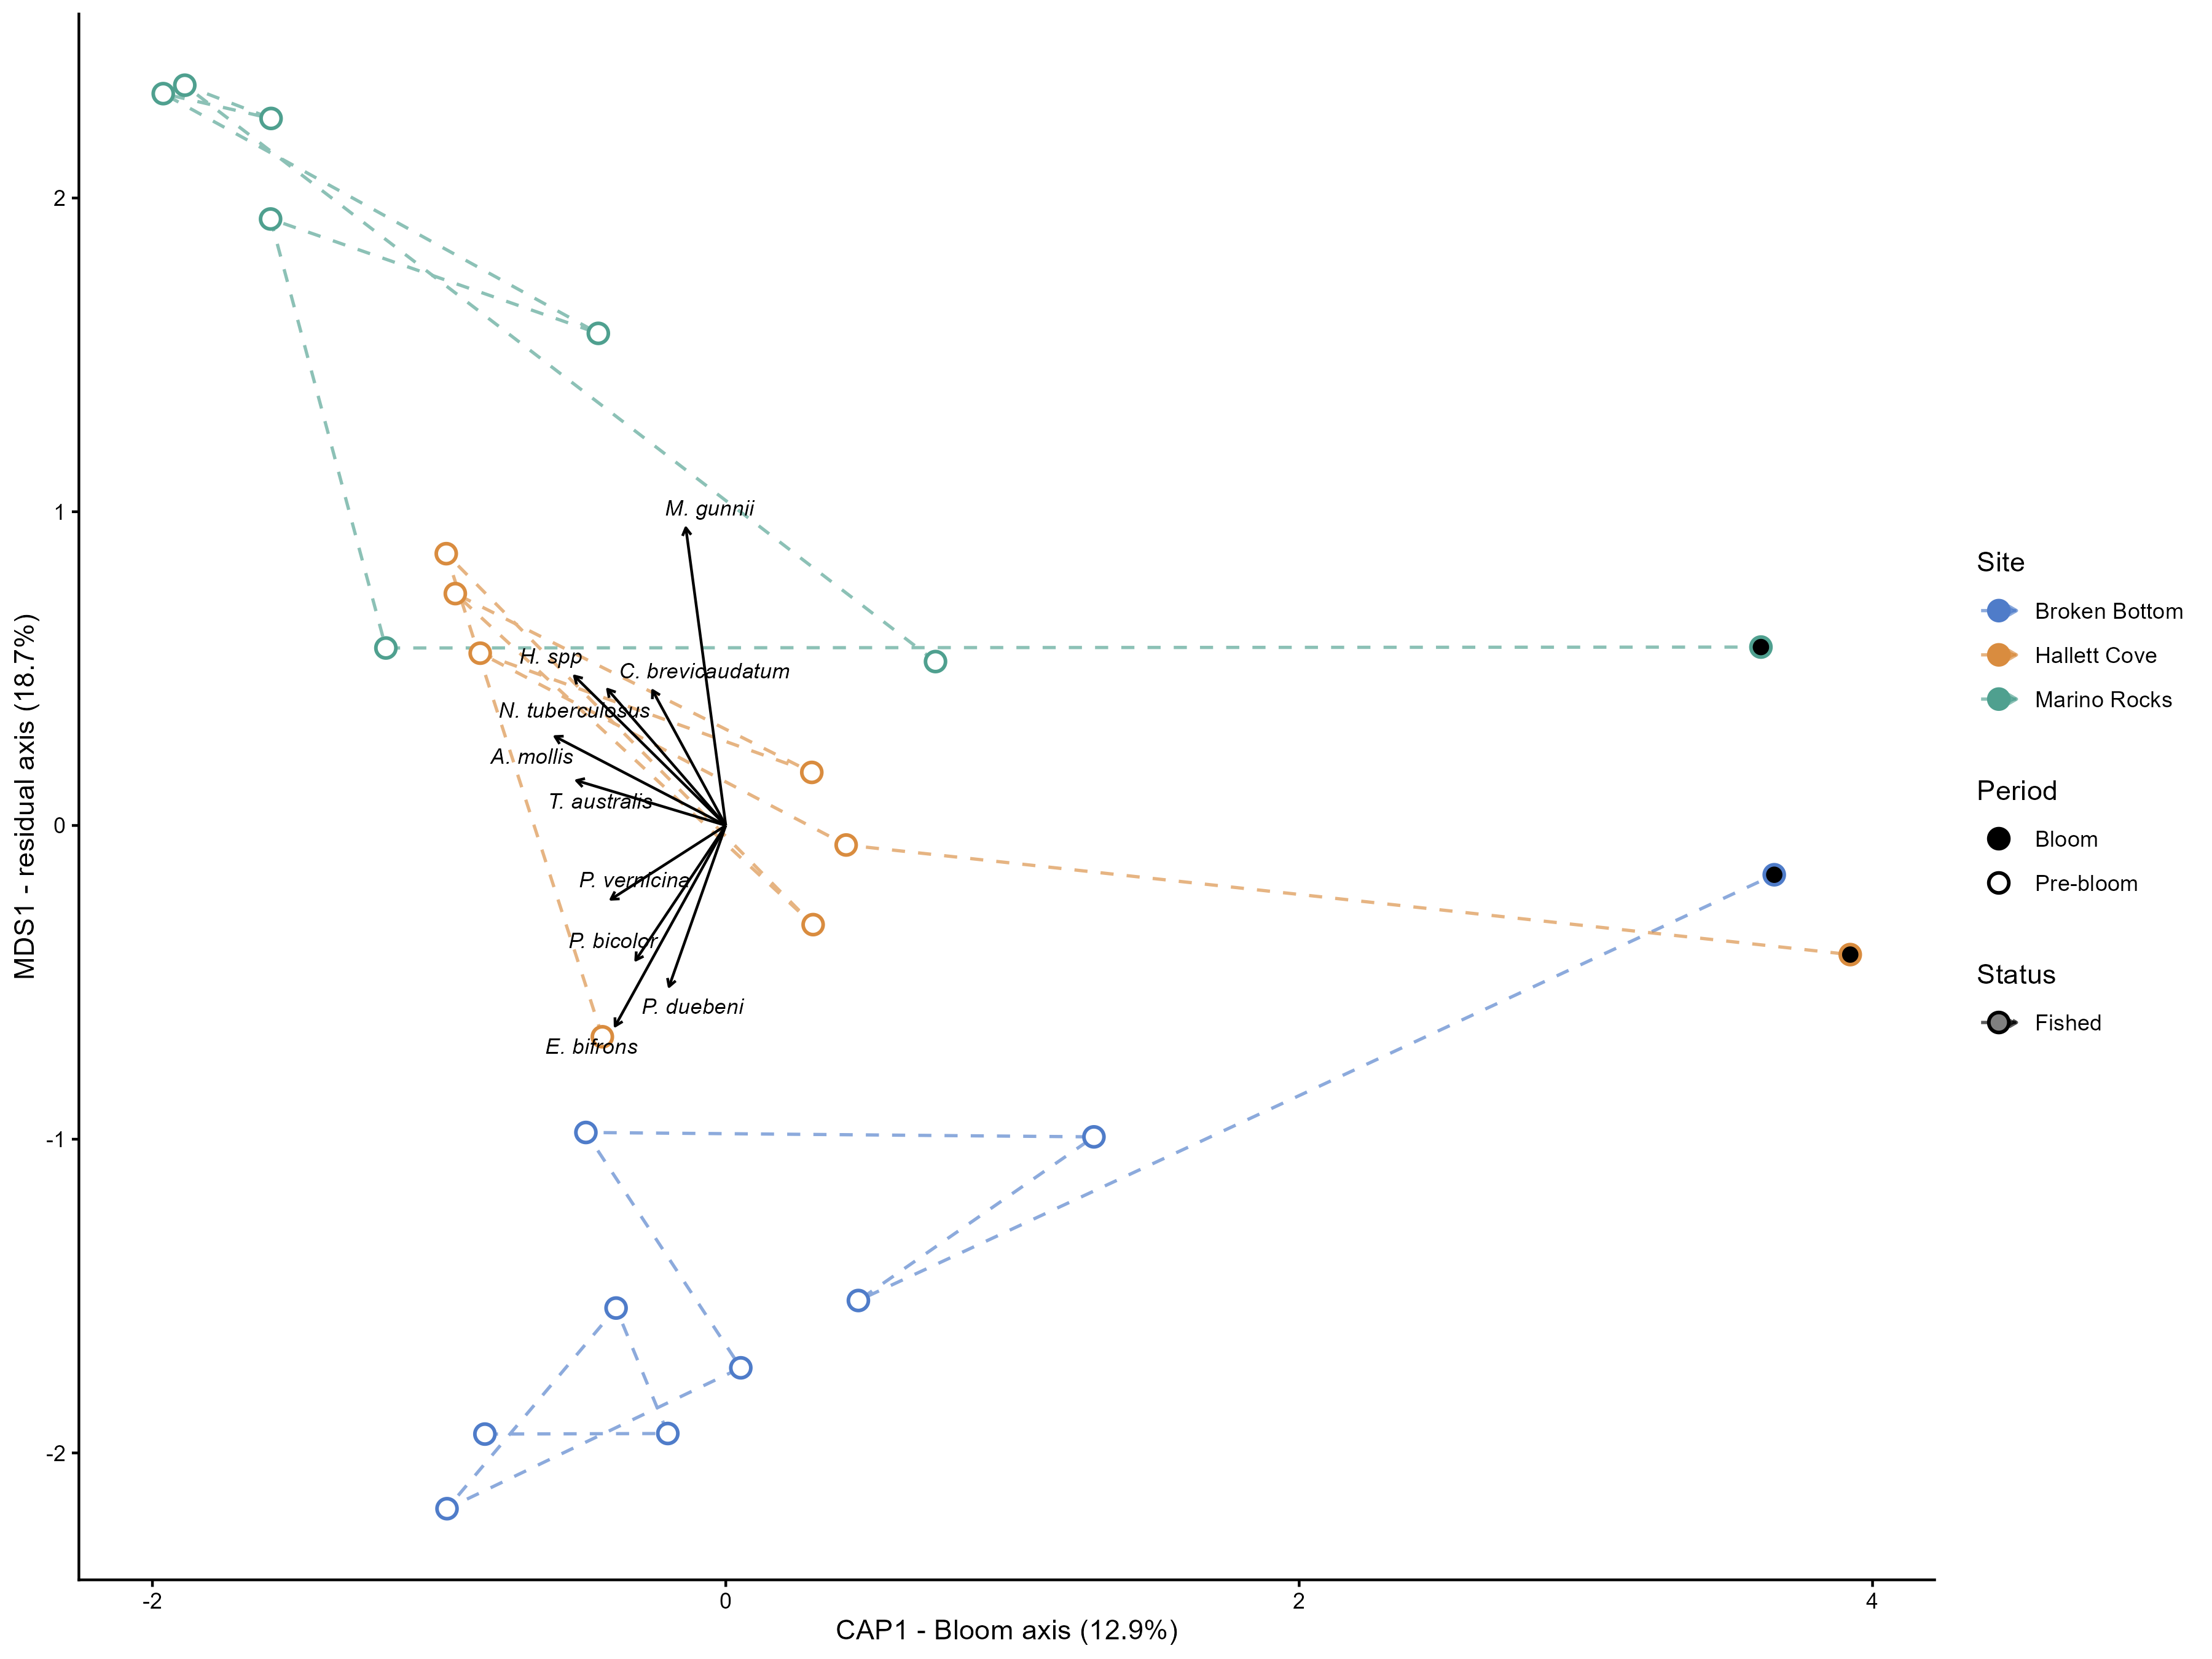

The table this chart was drawn from, first rows:
site_name, status, CAP1, MDS1, n_events
Broken Bottom, Fished, 0.2856, -1.441, 9
Hallett Cove, Fished, 0.2176, 0.1075, 8
Marino Rocks, Fished, -0.5389, 1.513, 8
